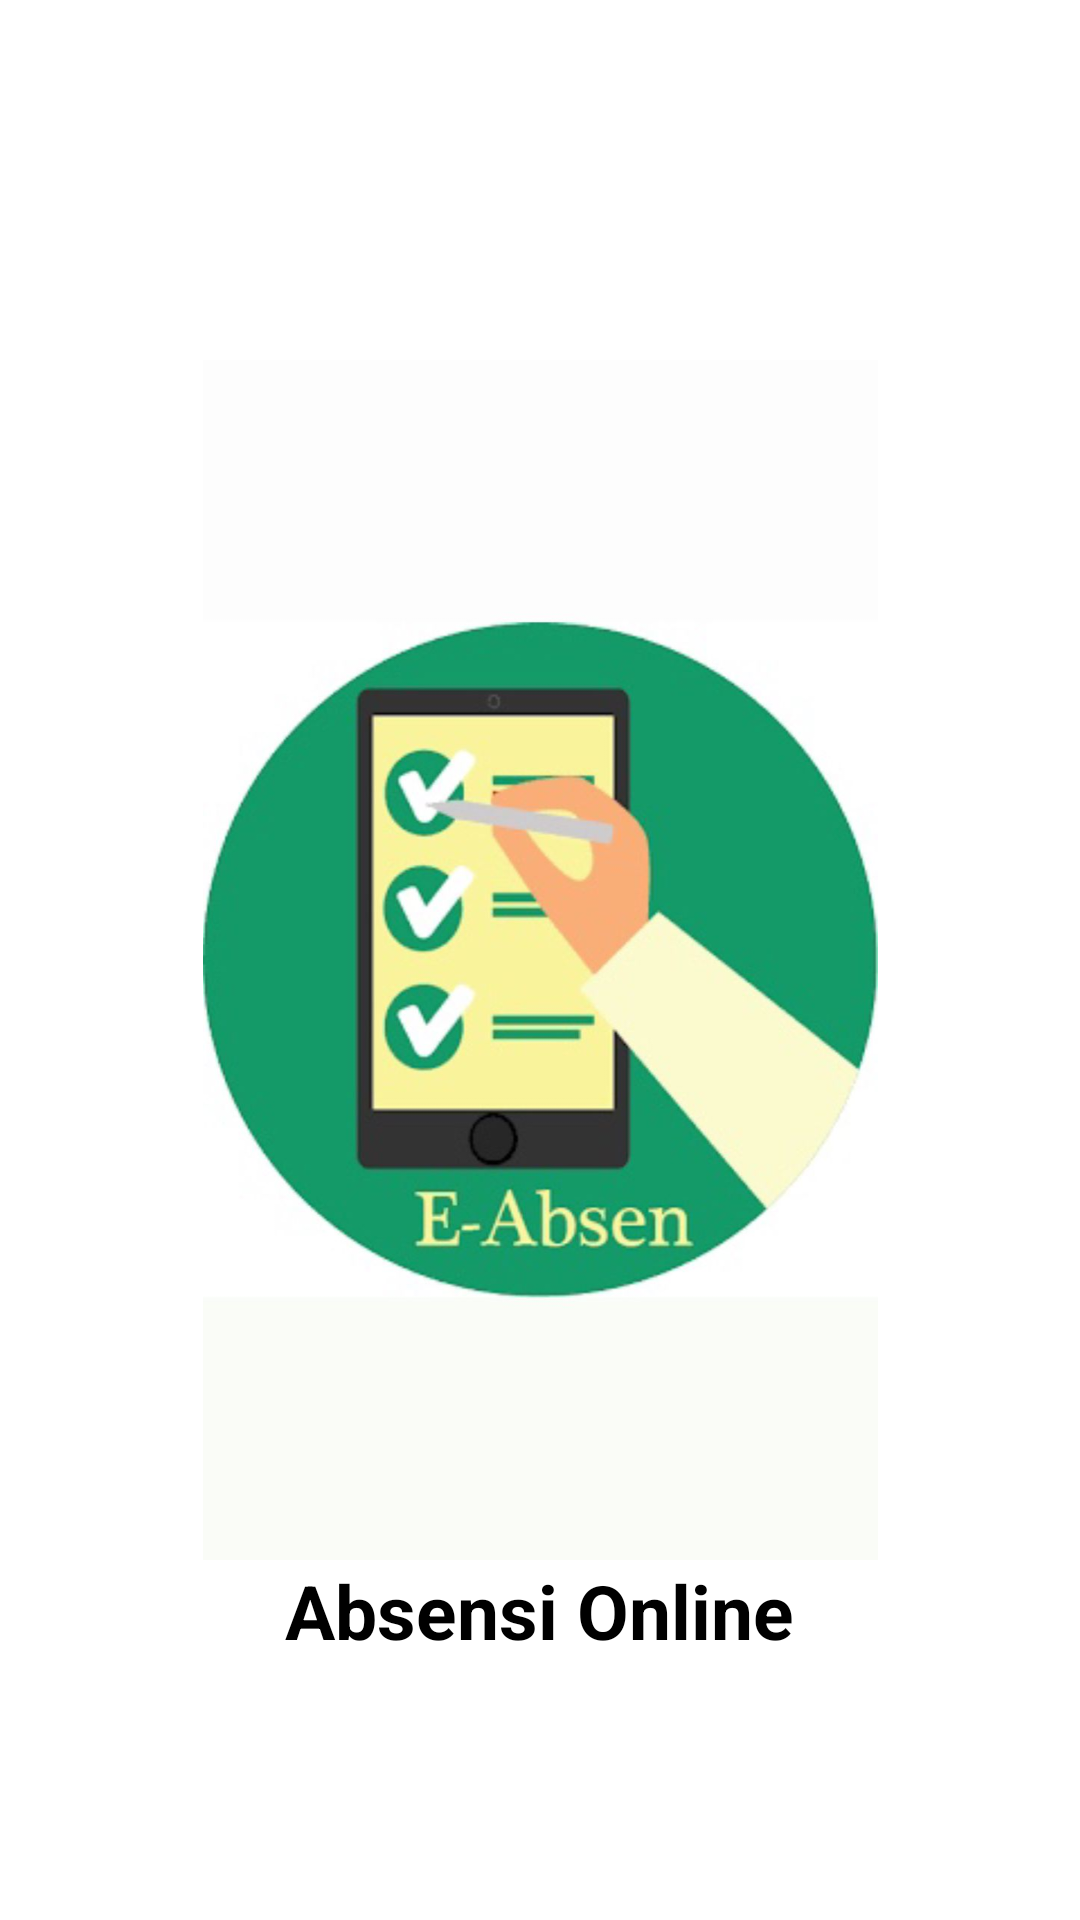

Reconstruct the res/layout file that produces this screen, plus the resources it refers to.
<!-- AndroidManifest.xml: application theme Theme.TugasPPBKelompok16 -->
<!-- res/layout/activity_splashscreen.xml -->
<?xml version="1.0" encoding="utf-8"?>
<RelativeLayout xmlns:android="http://schemas.android.com/apk/res/android"
    xmlns:app="http://schemas.android.com/apk/res-auto"
    xmlns:tools="http://schemas.android.com/tools"
    android:layout_width="match_parent"
    android:layout_height="match_parent"
    android:orientation="vertical"
    tools:context=".SplashscreenActivity">

    <ImageView
        android:id="@+id/ic_splash"
        android:layout_width="wrap_content"
        android:layout_height="400dp"
        android:layout_centerInParent="true"
        android:src="@drawable/ic_splash" />

    <TextView
        android:id="@+id/txtJudulSplash"
        android:layout_width="wrap_content"
        android:text="Absensi Online"
        android:layout_below="@id/ic_splash"
        android:layout_centerInParent="true"
        android:textSize="25sp"
        android:textColor="@color/black"
        android:textStyle="bold"
        android:fontFamily="sans-serif"
        android:layout_height="wrap_content"/>



</RelativeLayout>
<!-- resources referenced by this layout -->
<resources>
  <color name="black">#FF000000</color>
  <!-- drawable ic_splash: jpeg bitmap (drawable-v24, 50968 bytes) -->
  <style name="Theme.TugasPPBKelompok16" parent="Theme.MaterialComponents.DayNight.NoActionBar">
          
          <item name="colorPrimary">@color/purple_500</item>
          <item name="colorPrimaryVariant">@color/purple_700</item>
          <item name="colorOnPrimary">@color/white</item>
          
          <item name="colorSecondary">@color/teal_200</item>
          <item name="colorSecondaryVariant">@color/teal_700</item>
          <item name="colorOnSecondary">@color/black</item>
          
          <item name="android:statusBarColor" tools:targetApi="l">?attr/colorPrimaryVariant</item>
          
      </style>
  <color name="purple_500">#FF6200EE</color>
  <color name="purple_700">#FF3700B3</color>
  <color name="white">#FFFFFFFF</color>
  <color name="teal_200">#FF03DAC5</color>
  <color name="teal_700">#FF018786</color>
</resources>
